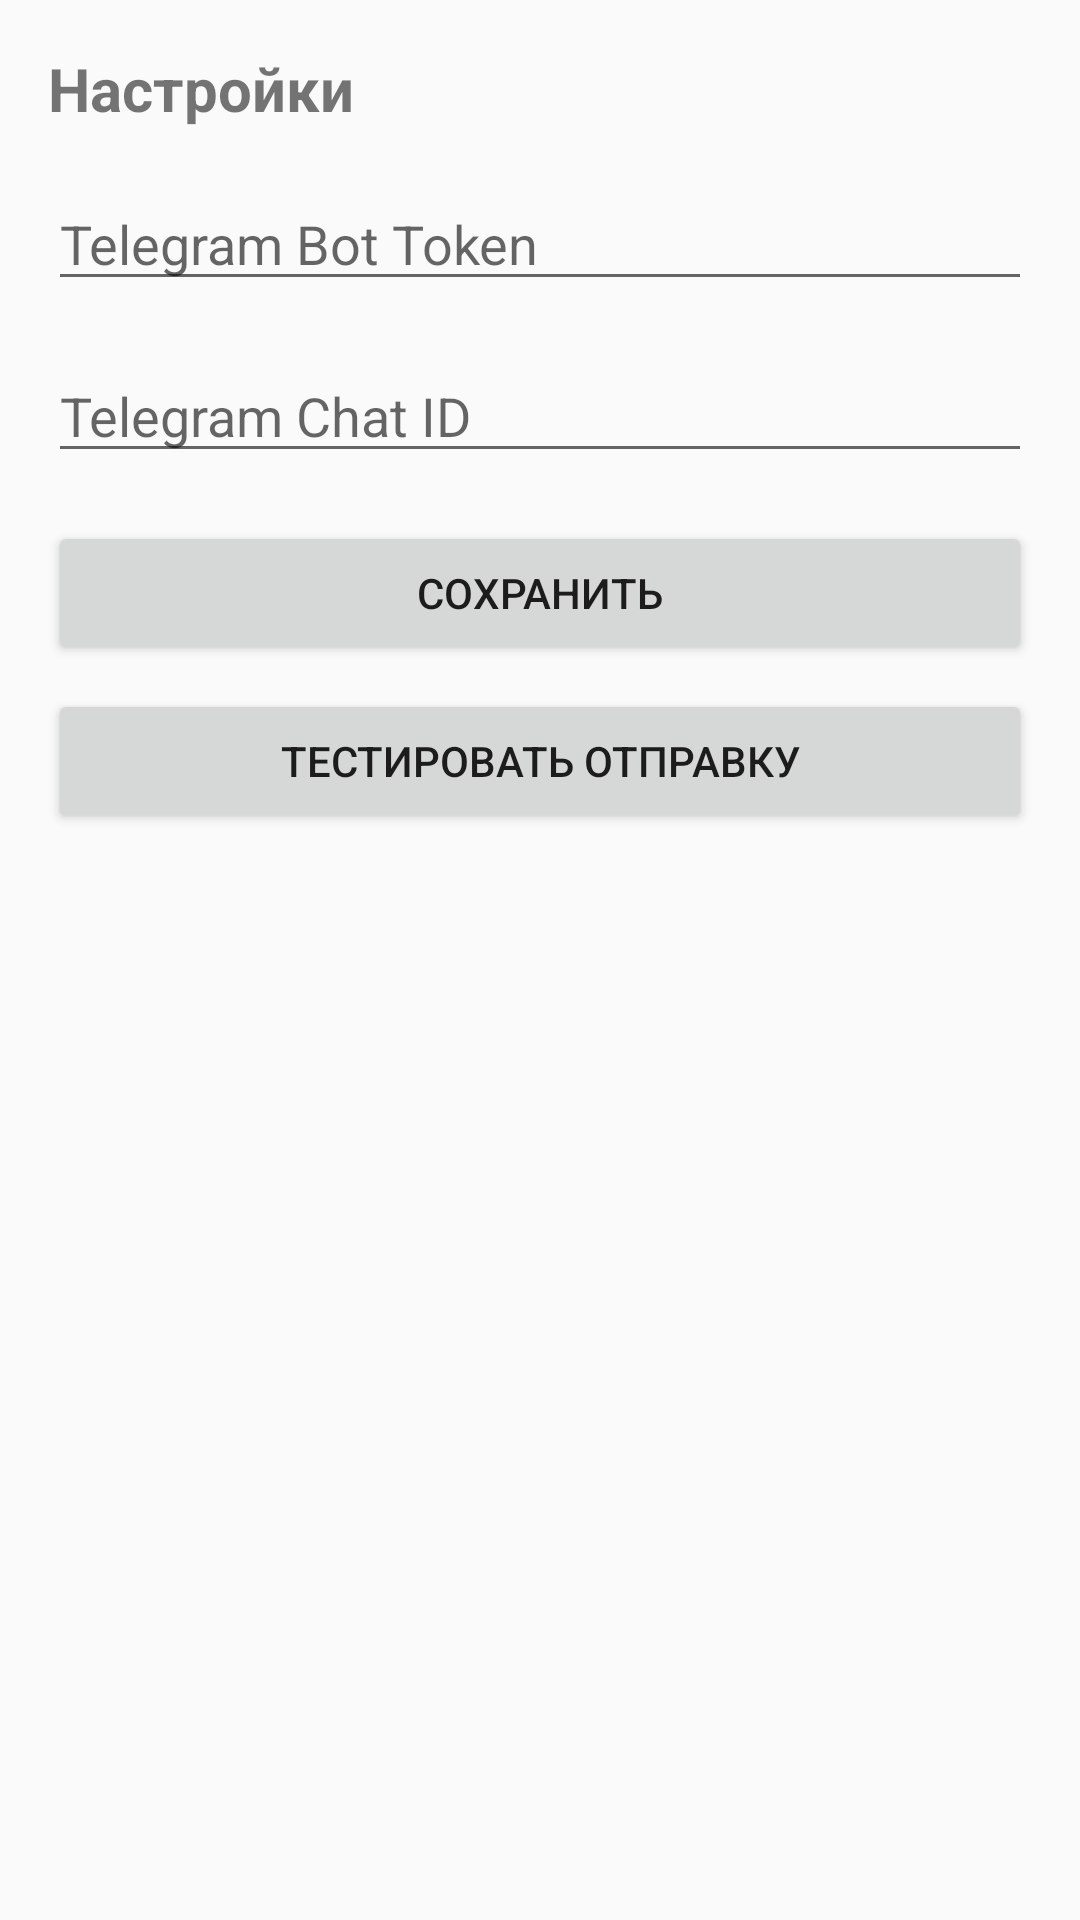

Here is an Android app screen rendered from its layout file. Give the layout XML and the strings, colors and styles it references.
<!-- AndroidManifest.xml: application theme Theme.AppCompat.Light.DarkActionBar -->
<!-- res/layout/fragment_settings.xml -->
<?xml version="1.0" encoding="utf-8"?>
<LinearLayout xmlns:android="http://schemas.android.com/apk/res/android"
    android:layout_width="match_parent"
    android:layout_height="match_parent"
    android:orientation="vertical"
    android:padding="16dp">

    <TextView
        android:layout_width="wrap_content"
        android:layout_height="wrap_content"
        android:text="Настройки"
        android:textSize="20sp"
        android:textStyle="bold" />

    <EditText
        android:id="@+id/et_telegram_token"
        android:layout_width="match_parent"
        android:layout_height="wrap_content"
        android:hint="Telegram Bot Token"
        android:inputType="text"
        android:layout_marginTop="16dp" />

    <EditText
        android:id="@+id/et_chat_id"
        android:layout_width="match_parent"
        android:layout_height="wrap_content"
        android:hint="Telegram Chat ID"
        android:inputType="text"
        android:layout_marginTop="16dp" />

    <Button
        android:id="@+id/btn_save_settings"
        android:layout_width="match_parent"
        android:layout_height="wrap_content"
        android:text="Сохранить"
        android:layout_marginTop="16dp" />

    <Button
        android:id="@+id/btn_test"
        android:layout_width="match_parent"
        android:layout_height="wrap_content"
        android:text="Тестировать отправку"
        android:layout_marginTop="8dp" />

</LinearLayout>
<!-- resources referenced by this layout -->
<resources>

</resources>
